Run: headless pygame with SDL's dummy video driver; simulated clock (each Clock.tick advances the game by its frame time, no real sleeping); random seed 0; keys injected as events and as key.get_pressed() state; mouse plan: one left click at the window centre at the start of phase 2, then a move to the lower-right quarter at the start of phase 3.
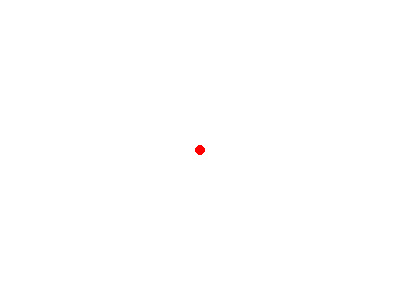
Frame 1 of 4 · flips 1–60 · no input
Frame 2 of 4 · flips 61–180 · clicked the window centre · tapped SPACE, RETURN · held RIGHT (→), D · screen unchanged from frame 1, image omitted
Frame 3 of 4 · flips 181–300 · moved the mouse to the lower-right quarter · held DOWN (↓), S · screen unchanged from frame 2, image omitted
Frame 4 of 4 · flips 301–420 · held LEFT (←), A, UP (↑), W · screen unchanged from frame 3, image omitted

The pygame program that drew these frames:

# import the pygame module, so you can use it
import pygame

def draw_ball(surface, position):
  pygame.draw.circle(surface, (255, 0, 0), position, 5)
 
# define a main function
def main():
     
    # initialize the pygame module
    pygame.init()
    pygame.display.set_caption("minimal program")
     
    # create a surface on screen that has the size of 240 x 180
    screen_width = 400
    screen_height = 300
    screen = pygame.display.set_mode((screen_width, screen_height))
     
    # define a variable to control the main loop
    running = True

    x = screen_width // 2
    y = screen_height // 2
    speed = 0.05
    target_x = -1
    target_y = -1
    delta = 0.1

    moving = False
     
    # main loop
    while running:
        screen.fill((255, 255, 255))
        draw_ball(screen, (x, y))
        pygame.display.update()

        if moving:
            if (x < target_x + delta and x > target_x - delta) and ( y < target_y + delta and y > target_y - delta):
                moving = False
            else:
                dx = abs(target_x - x)
                dir_x = (target_x - x) // abs(target_x - x) if (target_x - x) != 0 else 0
                dy = abs(target_y - y)
                dir_y = (target_y - y) // abs(target_y - y) if (target_y - y) != 0 else 0
                distance = dx + dy
                sections = speed / distance
                move_x = dx * sections * dir_x
                move_y = dy * sections * dir_y
                x += move_x
                y += move_y
        # event handling, gets all event from the event queue
        for event in pygame.event.get():
            if event.type == pygame.MOUSEBUTTONDOWN:
                target_x = event.pos[0]
                target_y = event.pos[1]
                moving = True
            # only do something if the event is of type QUIT
            if event.type == pygame.QUIT:
                # change the value to False, to exit the main loop
                running = False

main()
